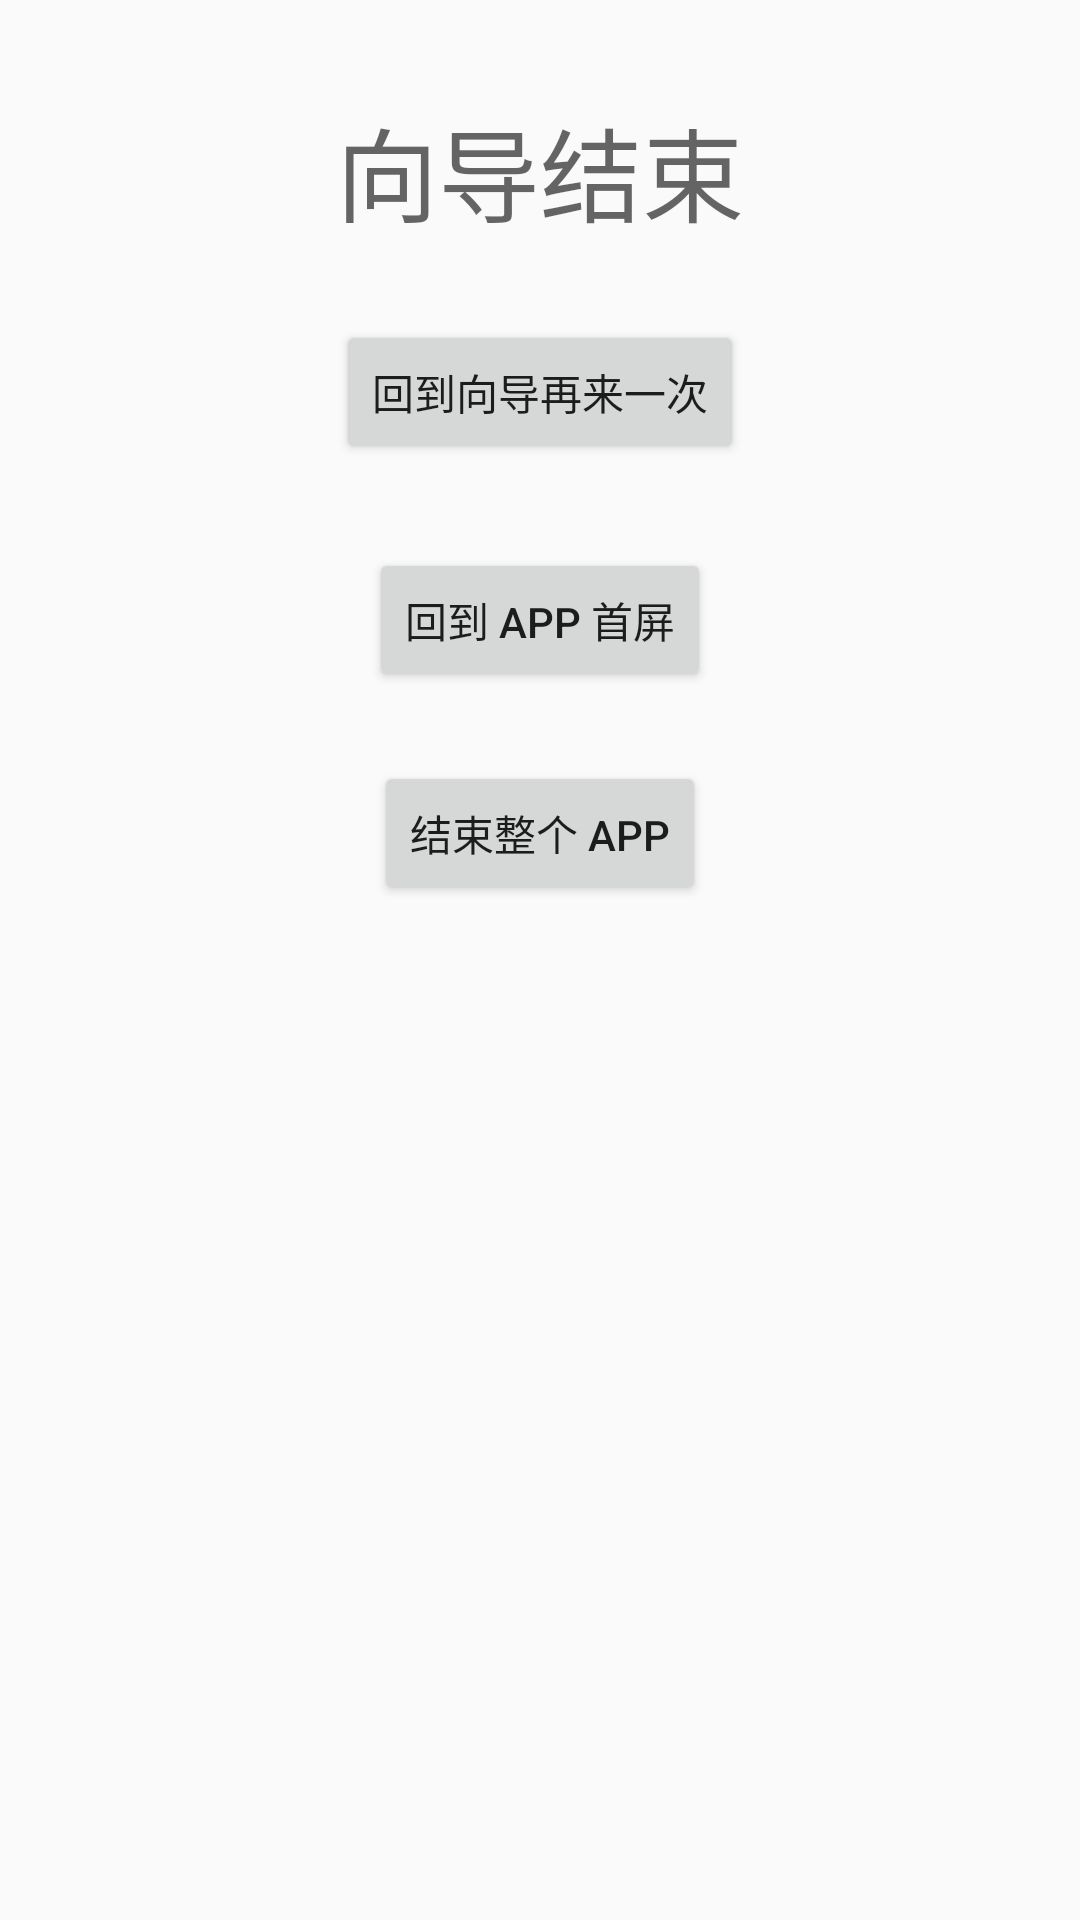

The Android layout XML behind this screen, and the referenced resources:
<!-- AndroidManifest.xml: application theme Theme.Kotlin01HelloWorld -->
<!-- res/layout/fragment_wizard.xml -->
<?xml version="1.0" encoding="utf-8"?>
<androidx.constraintlayout.widget.ConstraintLayout xmlns:android="http://schemas.android.com/apk/res/android"
    xmlns:app="http://schemas.android.com/apk/res-auto"
    xmlns:tools="http://schemas.android.com/tools"
    android:layout_width="match_parent"
    android:layout_height="match_parent"
    tools:context=".WizardFragment">

    <TextView
        android:id="@+id/textView3"
        android:layout_width="wrap_content"
        android:layout_height="wrap_content"
        android:layout_marginTop="32dp"
        android:text="向导结束"
        android:textAppearance="@style/TextAppearance.AppCompat.Display1"
        app:layout_constraintEnd_toEndOf="parent"
        app:layout_constraintHorizontal_bias="0.5"
        app:layout_constraintStart_toStartOf="parent"
        app:layout_constraintTop_toTopOf="parent" />

    <Button
        android:id="@+id/btnRestartWizard"
        android:layout_width="wrap_content"
        android:layout_height="wrap_content"
        android:layout_marginTop="25dp"
        android:text="回到向导再来一次"
        app:layout_constraintEnd_toEndOf="parent"
        app:layout_constraintHorizontal_bias="0.5"
        app:layout_constraintStart_toStartOf="parent"
        app:layout_constraintTop_toBottomOf="@+id/textView3" />

    <Button
        android:id="@+id/btnBackFirstPage"
        android:layout_width="wrap_content"
        android:layout_height="wrap_content"
        android:layout_marginTop="28dp"
        android:text="回到 App 首屏"
        app:layout_constraintEnd_toEndOf="parent"
        app:layout_constraintStart_toStartOf="parent"
        app:layout_constraintTop_toBottomOf="@+id/btnRestartWizard" />

    <Button
        android:id="@+id/btnFinish"
        android:layout_width="wrap_content"
        android:layout_height="wrap_content"
        android:layout_marginTop="23dp"
        android:text="结束整个 App"
        app:layout_constraintEnd_toEndOf="parent"
        app:layout_constraintHorizontal_bias="0.5"
        app:layout_constraintStart_toStartOf="parent"
        app:layout_constraintTop_toBottomOf="@+id/btnBackFirstPage" />

</androidx.constraintlayout.widget.ConstraintLayout>
<!-- resources referenced by this layout -->
<resources>
  <style name="Theme.Kotlin01HelloWorld" parent="Theme.MaterialComponents.DayNight.NoActionBar.Bridge">
          
          <item name="colorPrimary">@color/light_yellow</item>
          <item name="colorPrimaryVariant">@color/light_dark_green</item>
          <item name="colorOnPrimary">@color/brown</item>
          
          <item name="colorSecondary">@color/teal_200</item>
          <item name="colorSecondaryVariant">@color/teal_700</item>
          <item name="colorOnSecondary">@color/black</item>
          
          <item name="android:statusBarColor" tools:targetApi="l">?attr/colorPrimaryVariant</item>
          
  
          <item name="actionMenuTextColor">?attr/colorOnPrimary</item>
      </style>
  <color name="light_yellow">#F4FCD9</color>
  <color name="light_dark_green">#C5D8A4</color>
  <color name="brown">#BB9981</color>
  <color name="teal_200">#FF03DAC5</color>
  <color name="teal_700">#FF018786</color>
  <color name="black">#FF000000</color>
</resources>
